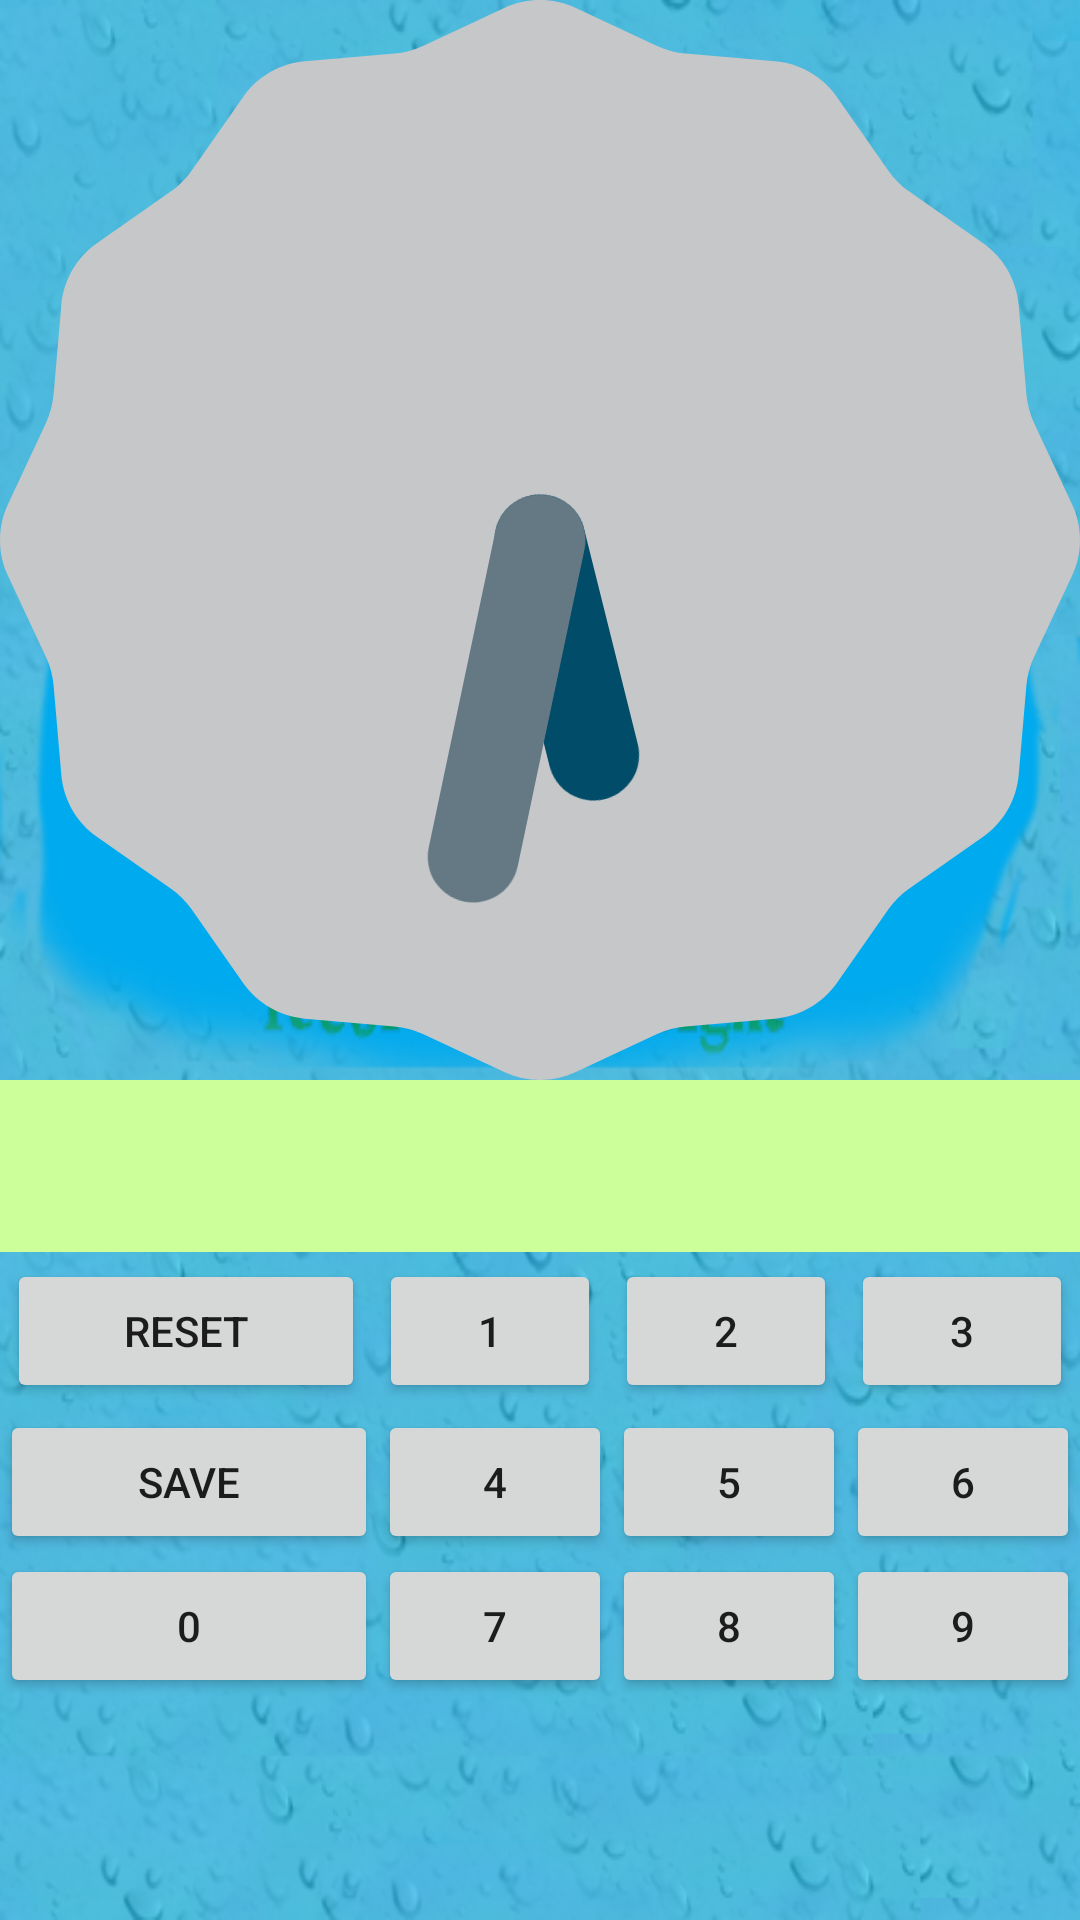

Android layout source for this screen:
<!-- AndroidManifest.xml: application theme AppTheme -->
<!-- res/layout/activity_wemana_measure.xml -->
<?xml version="1.0" encoding="utf-8"?>
<LinearLayout xmlns:android="http://schemas.android.com/apk/res/android"
    xmlns:tools="http://schemas.android.com/tools"
    android:layout_width="match_parent"
    android:layout_height="match_parent"
    android:orientation="vertical">

    <AnalogClock
        android:layout_width="match_parent"
        android:layout_height="wrap_content" />

    <TableLayout
        android:id="@+id/record_weight"
        android:layout_width="match_parent"
        android:layout_height="wrap_content"
        android:collapseColumns="4">

        <TableRow
            android:id="@+id/record_weight_show"
            android:layout_width="match_parent"
            android:layout_height="wrap_content">

            <EditText
                android:id="@+id/record_weight_show_data"
                android:layout_width="0dip"
                android:layout_weight="1"
                android:layout_height="wrap_content"
                android:layout_gravity="right|center_vertical"
                android:gravity="right|center_vertical"
                android:editable="false"
                android:background="@color/light_green"
                android:textSize="@dimen/number_view_text_size" />
                android:singleLine="true" />
        </TableRow>

        <TableRow
            android:id="@+id/record_weight_row1"
            android:layout_width="match_parent"
            android:layout_height="wrap_content"
            android:baselineAligned="false">

            <Button
                android:id="@+id/bt_reset"
                android:layout_width="0dp"
                android:layout_height="match_parent"
                android:layout_weight="1.618"
                android:layout_margin="@dimen/button_separator_line_width"
                android:text="Reset" />

            <Button
                android:id="@+id/bt_1"
                android:layout_width="0dp"
                android:layout_height="match_parent"
                android:layout_weight="1"
                android:layout_margin="@dimen/button_separator_line_width"
                android:text="1" />

            <Button
                android:id="@+id/bt_2"
                android:layout_width="0dp"
                android:layout_height="match_parent"
                android:layout_weight="1"
                android:layout_margin="@dimen/button_separator_line_width"
                android:text="2" />

            <Button
                android:id="@+id/bt_3"
                android:layout_width="0dp"
                android:layout_height="match_parent"
                android:layout_weight="1"
                android:layout_margin="@dimen/button_separator_line_width"
                android:text="3" />

        </TableRow>

        <TableRow
            android:id="@+id/record_weight_row2"
            android:layout_width="match_parent"
            android:layout_height="wrap_content">

            <Button
                android:id="@+id/bt_save"
                android:layout_width="0dp"
                android:layout_height="match_parent"
                android:layout_weight="1.618"
                android:text="Save" />

            <Button
                android:id="@+id/bt_4"
                android:layout_width="0dp"
                android:layout_height="match_parent"
                android:layout_weight="1"
                android:text="4" />

            <Button
                android:id="@+id/bt_5"
                android:layout_width="0dp"
                android:layout_height="match_parent"
                android:layout_weight="1"
                android:text="5" />

            <Button
                android:id="@+id/bt_6"
                android:layout_width="0dp"
                android:layout_height="match_parent"
                android:layout_weight="1"
                android:text="6" />

        </TableRow>

        <TableRow
            android:id="@+id/record_weight_row3"
            android:layout_width="match_parent"
            android:layout_height="wrap_content">


            <Button
                android:id="@+id/bt_0"
                android:layout_width="0dp"
                android:layout_height="match_parent"
                android:layout_weight="1.618"
                android:text="0" />

            <Button
                android:id="@+id/bt_7"
                android:layout_width="0dp"
                android:layout_height="match_parent"
                android:layout_weight="1"
                android:text="7" />

            <Button
                android:id="@+id/bt_8"
                android:layout_width="0dp"
                android:layout_height="match_parent"
                android:layout_weight="1"
                android:text="8" />

            <Button
                android:id="@+id/bt_9"
                android:layout_width="0dp"
                android:layout_height="match_parent"
                android:layout_weight="1"
                android:text="9" />

        </TableRow>
    </TableLayout>

</LinearLayout>
<!-- resources referenced by this layout -->
<resources>
  <color name="light_green">#CCFF99</color>
  <dimen name="button_separator_line_width">2.45dp</dimen>
  <dimen name="number_view_text_size">43sp</dimen>
  <style name="AppTheme" parent="Theme.AppCompat.Light.NoActionBar">
          
          <item name="android:windowNoTitle">false</item>
          <item name="android:windowTitleBackgroundStyle">@color/back_black</item>
          <item name="android:windowBackground">@drawable/app_start_bgd</item>
          
      </style>s
  <color name="back_black">#000000</color>
  <!-- drawable app_start_bgd (drawable) -->
  <?xml version="1.0" encoding="utf-8"?>
  <selector xmlns:android="http://schemas.android.com/apk/res/android">
      <item android:drawable="@mipmap/app_start_pic"/>
  </selector>
</resources>
